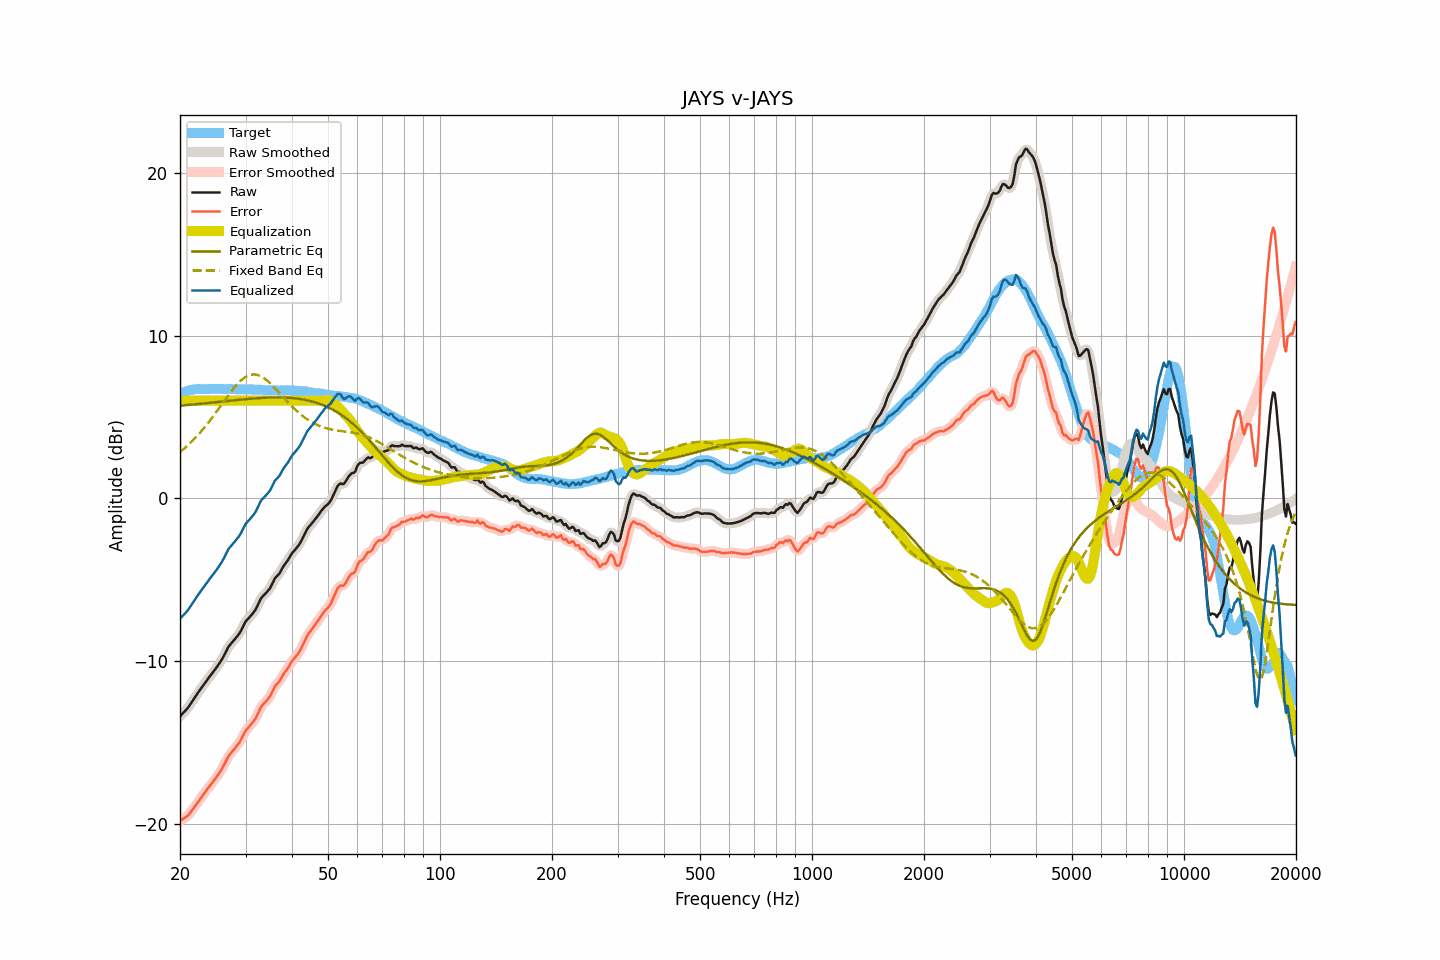

Source data for this figure (header and first rows):
frequency, raw, smoothed, error, error_smoothed, equalization, parametric_eq, fixed_band_eq, equalized_raw, equalized_smoothed, target
20.00, -13.39, -13.39, -19.80, -19.80, 6.00, 5.70, 2.85, -7.39, -7.39, 6.41
20.20, -13.28, -13.29, -19.74, -19.75, 6.00, 5.70, 2.93, -7.28, -7.29, 6.46
20.40, -13.17, -13.18, -19.68, -19.69, 6.00, 5.71, 3.01, -7.17, -7.18, 6.51
20.61, -13.08, -13.07, -19.61, -19.62, 6.00, 5.72, 3.10, -7.08, -7.07, 6.54
20.81, -12.96, -12.97, -19.55, -19.55, 6.00, 5.73, 3.19, -6.96, -6.97, 6.59
21.02, -12.85, -12.84, -19.48, -19.46, 6.00, 5.74, 3.28, -6.85, -6.84, 6.63
21.23, -12.70, -12.71, -19.35, -19.35, 6.00, 5.75, 3.37, -6.70, -6.71, 6.65
21.44, -12.55, -12.56, -19.22, -19.22, 6.00, 5.76, 3.47, -6.55, -6.56, 6.67
21.66, -12.41, -12.40, -19.09, -19.08, 6.00, 5.77, 3.56, -6.41, -6.40, 6.68
21.87, -12.25, -12.25, -18.95, -18.95, 6.00, 5.78, 3.67, -6.25, -6.25, 6.69
22.09, -12.10, -12.11, -18.82, -18.82, 6.00, 5.79, 3.77, -6.10, -6.11, 6.71
22.31, -11.96, -11.96, -18.68, -18.68, 6.00, 5.80, 3.88, -5.96, -5.96, 6.72
22.54, -11.83, -11.82, -18.55, -18.55, 6.00, 5.81, 3.99, -5.83, -5.82, 6.72
22.76, -11.68, -11.68, -18.40, -18.40, 6.00, 5.82, 4.10, -5.68, -5.68, 6.72
22.99, -11.54, -11.54, -18.25, -18.26, 6.00, 5.83, 4.21, -5.54, -5.54, 6.71
23.22, -11.40, -11.41, -18.11, -18.12, 6.00, 5.84, 4.33, -5.40, -5.41, 6.71
23.45, -11.27, -11.27, -17.98, -17.98, 6.00, 5.85, 4.45, -5.27, -5.27, 6.71
23.69, -11.15, -11.14, -17.86, -17.85, 6.00, 5.86, 4.58, -5.15, -5.14, 6.72
23.92, -11.00, -11.01, -17.72, -17.73, 6.00, 5.87, 4.70, -5.00, -5.01, 6.72
24.16, -10.87, -10.87, -17.60, -17.60, 6.00, 5.88, 4.83, -4.87, -4.87, 6.73
24.40, -10.74, -10.74, -17.48, -17.47, 6.00, 5.89, 4.96, -4.74, -4.74, 6.74
24.65, -10.61, -10.62, -17.34, -17.35, 6.00, 5.90, 5.09, -4.61, -4.62, 6.73
24.89, -10.49, -10.49, -17.22, -17.21, 6.00, 5.91, 5.23, -4.49, -4.49, 6.72
25.14, -10.35, -10.35, -17.08, -17.08, 6.00, 5.92, 5.37, -4.35, -4.35, 6.72
25.39, -10.20, -10.21, -16.93, -16.94, 6.00, 5.93, 5.50, -4.20, -4.21, 6.73
25.65, -10.05, -10.06, -16.79, -16.78, 6.00, 5.94, 5.64, -4.05, -4.06, 6.73
25.91, -9.91, -9.90, -16.63, -16.62, 6.00, 5.95, 5.78, -3.91, -3.90, 6.72
26.16, -9.72, -9.72, -16.44, -16.44, 6.00, 5.96, 5.92, -3.72, -3.72, 6.72
26.43, -9.54, -9.53, -16.25, -16.25, 6.00, 5.97, 6.06, -3.54, -3.53, 6.72
26.69, -9.33, -9.33, -16.05, -16.05, 6.00, 5.98, 6.19, -3.33, -3.33, 6.72
26.96, -9.14, -9.16, -15.86, -15.88, 6.00, 5.99, 6.33, -3.14, -3.16, 6.73
27.23, -9.01, -9.01, -15.73, -15.73, 6.00, 6.00, 6.46, -3.01, -3.01, 6.72
27.50, -8.89, -8.89, -15.62, -15.61, 6.00, 6.01, 6.59, -2.89, -2.89, 6.72
27.77, -8.77, -8.77, -15.48, -15.49, 6.00, 6.02, 6.71, -2.77, -2.77, 6.71
28.05, -8.66, -8.66, -15.37, -15.36, 6.00, 6.03, 6.84, -2.66, -2.66, 6.71
28.33, -8.53, -8.54, -15.23, -15.24, 6.00, 6.04, 6.95, -2.53, -2.54, 6.70
28.62, -8.42, -8.42, -15.11, -15.12, 6.00, 6.05, 7.06, -2.42, -2.42, 6.70
28.90, -8.28, -8.27, -14.99, -14.97, 6.00, 6.06, 7.16, -2.28, -2.27, 6.71
29.19, -8.11, -8.11, -14.81, -14.81, 6.00, 6.07, 7.26, -2.11, -2.11, 6.69
29.48, -7.91, -7.91, -14.62, -14.62, 6.00, 6.08, 7.34, -1.91, -1.91, 6.71
29.78, -7.72, -7.72, -14.42, -14.43, 6.00, 6.09, 7.41, -1.72, -1.72, 6.70
30.08, -7.54, -7.56, -14.24, -14.26, 6.00, 6.10, 7.47, -1.54, -1.56, 6.71
30.38, -7.44, -7.43, -14.13, -14.13, 6.00, 6.11, 7.53, -1.44, -1.43, 6.70
30.68, -7.32, -7.32, -14.02, -14.02, 6.00, 6.12, 7.57, -1.32, -1.32, 6.69
30.99, -7.22, -7.21, -13.91, -13.90, 6.00, 6.12, 7.60, -1.22, -1.21, 6.69
31.30, -7.10, -7.10, -13.79, -13.79, 6.00, 6.13, 7.61, -1.10, -1.10, 6.69
31.61, -6.96, -6.97, -13.65, -13.66, 6.00, 6.14, 7.62, -0.96, -0.97, 6.69
31.93, -6.84, -6.82, -13.52, -13.50, 6.00, 6.15, 7.61, -0.84, -0.82, 6.69
32.24, -6.63, -6.63, -13.30, -13.31, 6.00, 6.16, 7.59, -0.63, -0.63, 6.67
32.57, -6.43, -6.42, -13.11, -13.10, 6.00, 6.16, 7.56, -0.43, -0.42, 6.68
32.89, -6.20, -6.23, -12.88, -12.90, 6.00, 6.17, 7.52, -0.20, -0.23, 6.68
33.22, -6.06, -6.07, -12.73, -12.74, 6.00, 6.17, 7.46, -0.06, -0.07, 6.67
33.55, -5.96, -5.96, -12.63, -12.62, 6.00, 6.18, 7.41, 0.04, 0.04, 6.66
33.89, -5.86, -5.86, -12.51, -12.51, 6.00, 6.19, 7.33, 0.14, 0.14, 6.65
34.23, -5.75, -5.76, -12.41, -12.41, 6.00, 6.19, 7.26, 0.25, 0.24, 6.66
34.57, -5.63, -5.64, -12.28, -12.29, 6.00, 6.19, 7.17, 0.37, 0.36, 6.64
34.92, -5.52, -5.50, -12.16, -12.14, 6.00, 6.20, 7.08, 0.48, 0.50, 6.64
35.27, -5.33, -5.32, -11.96, -11.95, 6.00, 6.20, 6.98, 0.67, 0.68, 6.64
35.62, -5.12, -5.12, -11.76, -11.76, 6.00, 6.20, 6.88, 0.88, 0.88, 6.63
35.97, -4.91, -4.95, -11.54, -11.58, 6.00, 6.20, 6.78, 1.09, 1.05, 6.63
... 635 more rows
